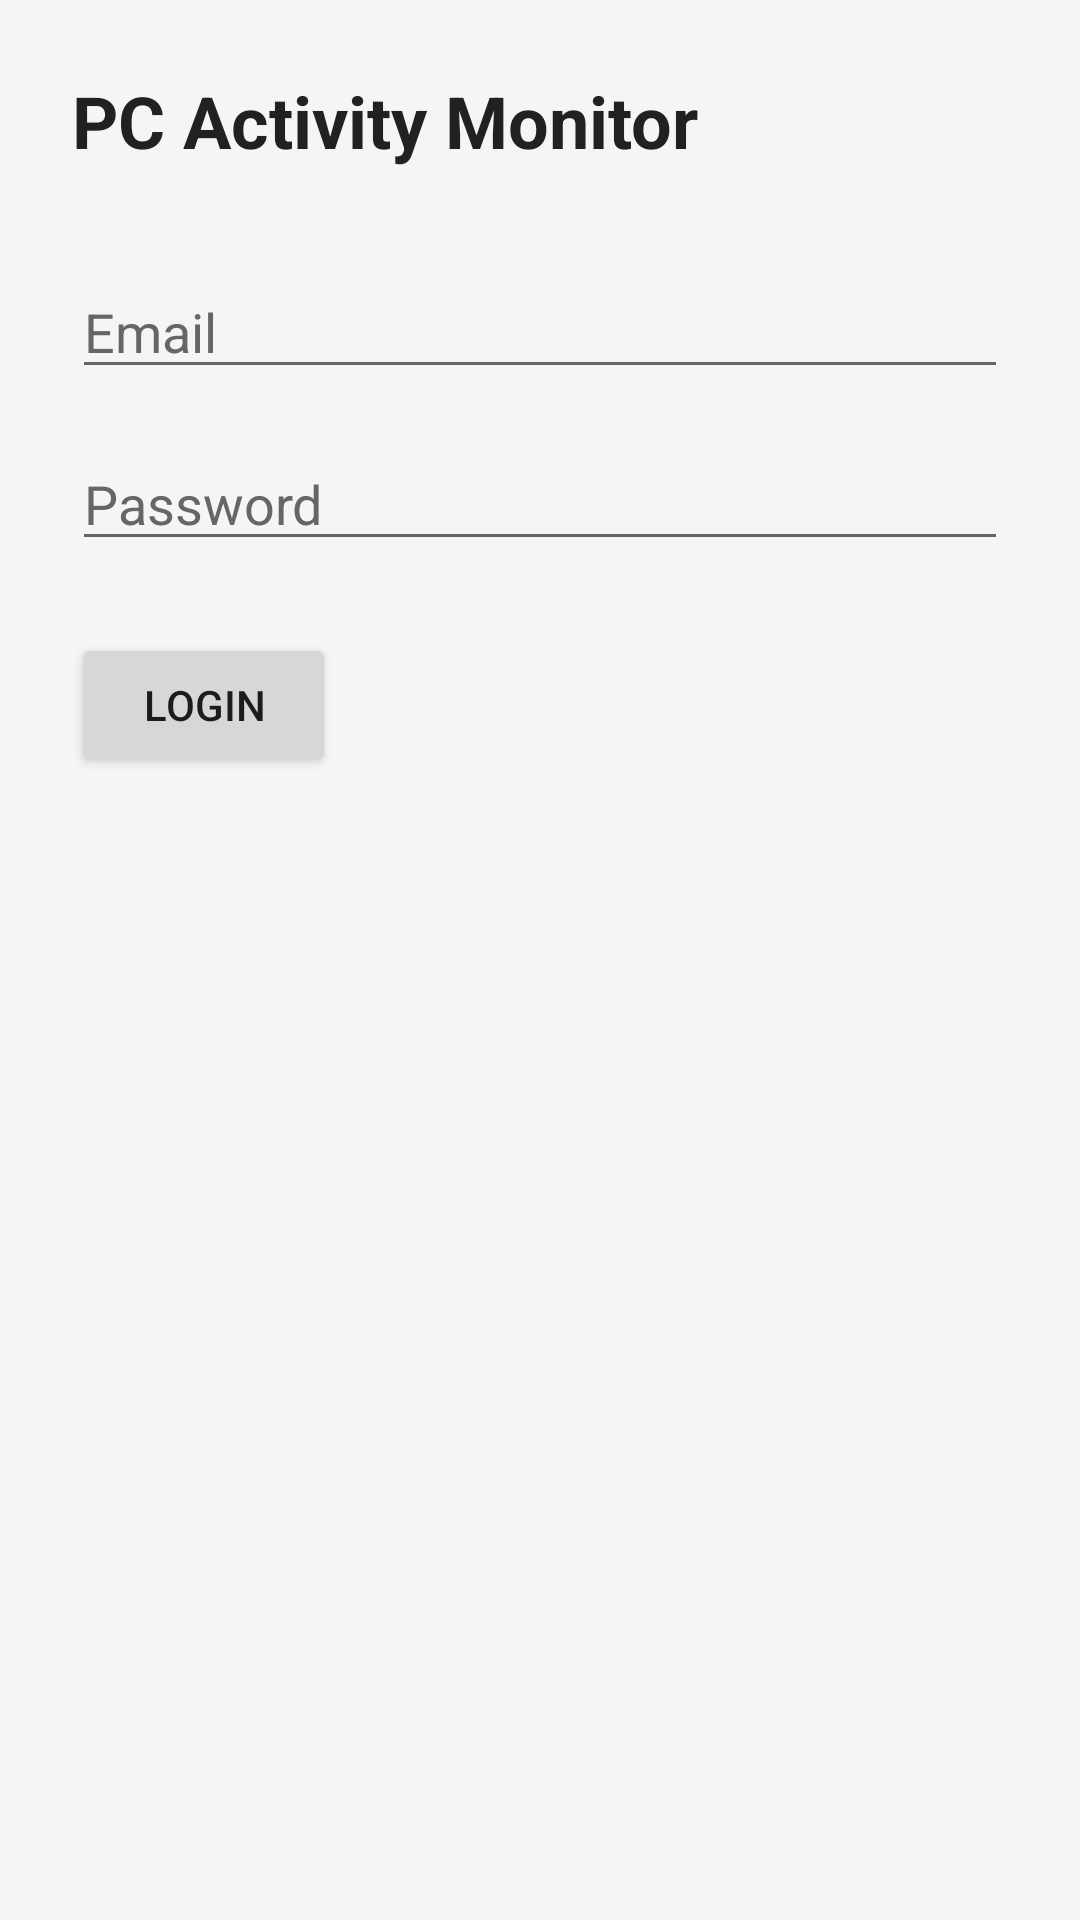

Layout XML and referenced resources for this Android screen:
<!-- AndroidManifest.xml: application theme Theme.LockPcAdmin -->
<!-- res/layout/activity_login.xml -->
<?xml version="1.0" encoding="utf-8"?>
<androidx.constraintlayout.widget.ConstraintLayout xmlns:android="http://schemas.android.com/apk/res/android"
    xmlns:app="http://schemas.android.com/apk/res-auto"
    android:layout_width="match_parent"
    android:layout_height="match_parent"
    android:padding="24dp"
    android:background="@color/background">

    <TextView
        android:id="@+id/title"
        android:layout_width="wrap_content"
        android:layout_height="wrap_content"
        android:text="PC Activity Monitor"
        android:textSize="24sp"
        android:textStyle="bold"
        android:textColor="@color/textPrimary"
        app:layout_constraintTop_toTopOf="parent"
        app:layout_constraintStart_toStartOf="parent" />

    <EditText
        android:id="@+id/inputEmail"
        android:layout_width="0dp"
        android:layout_height="wrap_content"
        android:hint="Email"
        android:inputType="textEmailAddress"
        android:textColor="@color/textPrimary"
        android:textColorHint="@color/textSecondary"
        android:backgroundTint="@color/textSecondary"
        app:layout_constraintTop_toBottomOf="@id/title"
        app:layout_constraintStart_toStartOf="parent"
        app:layout_constraintEnd_toEndOf="parent"
        android:layout_marginTop="32dp" />

    <EditText
        android:id="@+id/inputPassword"
        android:layout_width="0dp"
        android:layout_height="wrap_content"
        android:hint="Password"
        android:inputType="textPassword"
        android:textColor="@color/textPrimary"
        android:textColorHint="@color/textSecondary"
        android:backgroundTint="@color/textSecondary"
        app:layout_constraintTop_toBottomOf="@id/inputEmail"
        app:layout_constraintStart_toStartOf="parent"
        app:layout_constraintEnd_toEndOf="parent"
        android:layout_marginTop="16dp" />

    <Button
        android:id="@+id/btnLogin"
        android:layout_width="wrap_content"
        android:layout_height="wrap_content"
        android:text="Login"
        app:layout_constraintTop_toBottomOf="@id/inputPassword"
        app:layout_constraintStart_toStartOf="parent"
        android:layout_marginTop="24dp" />

    <ProgressBar
        android:id="@+id/progress"
        android:layout_width="wrap_content"
        android:layout_height="wrap_content"
        android:visibility="gone"
        app:layout_constraintTop_toBottomOf="@id/inputPassword"
        app:layout_constraintEnd_toEndOf="parent"
        android:layout_marginTop="24dp" />

</androidx.constraintlayout.widget.ConstraintLayout>
<!-- resources referenced by this layout -->
<resources>
  <color name="background">#F4F5F7</color>
  <color name="textPrimary">#212121</color>
  <color name="textSecondary">#666666</color>
  <style name="Theme.LockPcAdmin" parent="Theme.MaterialComponents.Light.NoActionBar">
          <item name="colorPrimary">@color/primary</item>
          <item name="colorPrimaryVariant">@color/primaryDark</item>
          <item name="colorOnPrimary">@android:color/white</item>
          <item name="android:statusBarColor" tools:targetApi="l">@color/primaryDark</item>
      </style>
  <color name="primary">#007BFF</color>
  <color name="primaryDark">#0056b3</color>
</resources>
